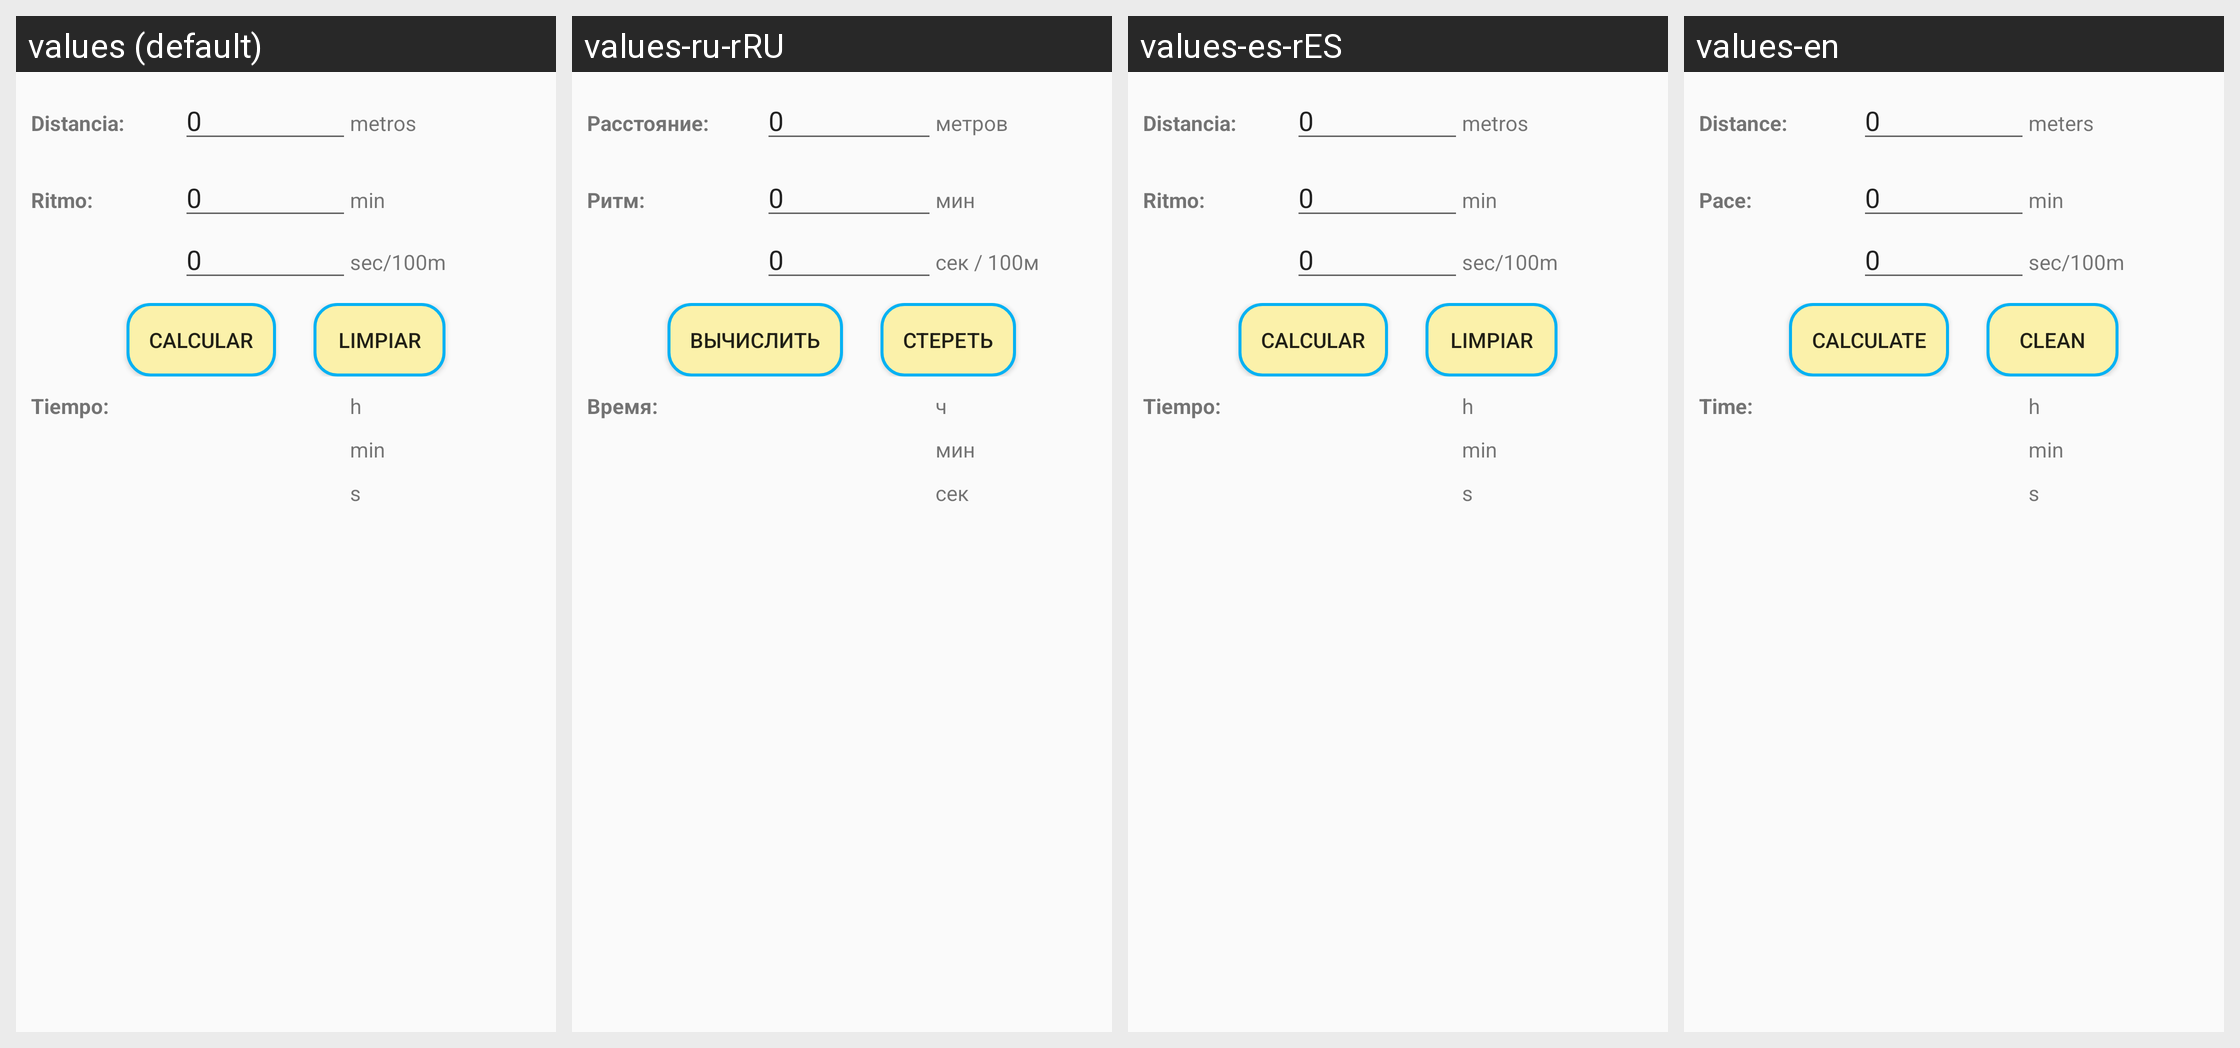

Locale-by-locale string values for the Android screen shown in this grid:
Android screen res/layout/tiempo_nat.xml rendered under 4 locales, left to right: values (default), values-ru-rRU, values-es-rES, values-en. Device: Nexus 5 (rendered at 1080×1920; each locale shown at half size, 540×960, under a caption strip naming it); theme AppTheme.
Other locales in the repository, not shown: values-en-rGB.
Strings drawn on this screen, with the default value and each locale's value (text and hints the layout hard-codes, and strings that could not be matched under every locale, appear in the picture but are not listed):

distancia
  values: Distancia:
  values-ru-rRU: Расстояние:
  values-es-rES: Distancia:
  values-en: Distance:

metros
  values: metros
  values-ru-rRU: метров
  values-es-rES: metros
  values-en: meters

ritmo
  values: Ritmo:
  values-ru-rRU: Ритм:
  values-es-rES: Ritmo:
  values-en: Pace:

minutos_inter
  values: min
  values-ru-rRU: мин
  values-es-rES: min
  values-en: min

segundos_per_100m_inter
  values: sec/100m
  values-ru-rRU: сек / 100м
  values-es-rES: sec/100m
  values-en: sec/100m

calcular
  values: Calcular
  values-ru-rRU: Вычислить
  values-es-rES: Calcular
  values-en: Calculate

limpiar
  values: Limpiar
  values-ru-rRU: Стереть
  values-es-rES: Limpiar
  values-en: Clean

tiempo
  values: Tiempo:
  values-ru-rRU: Время:
  values-es-rES: Tiempo:
  values-en: Time:

horas_inter
  values: h
  values-ru-rRU: ч
  values-es-rES: h
  values-en: h

segundos_inter
  values: s
  values-ru-rRU: сек
  values-es-rES: s
  values-en: s
